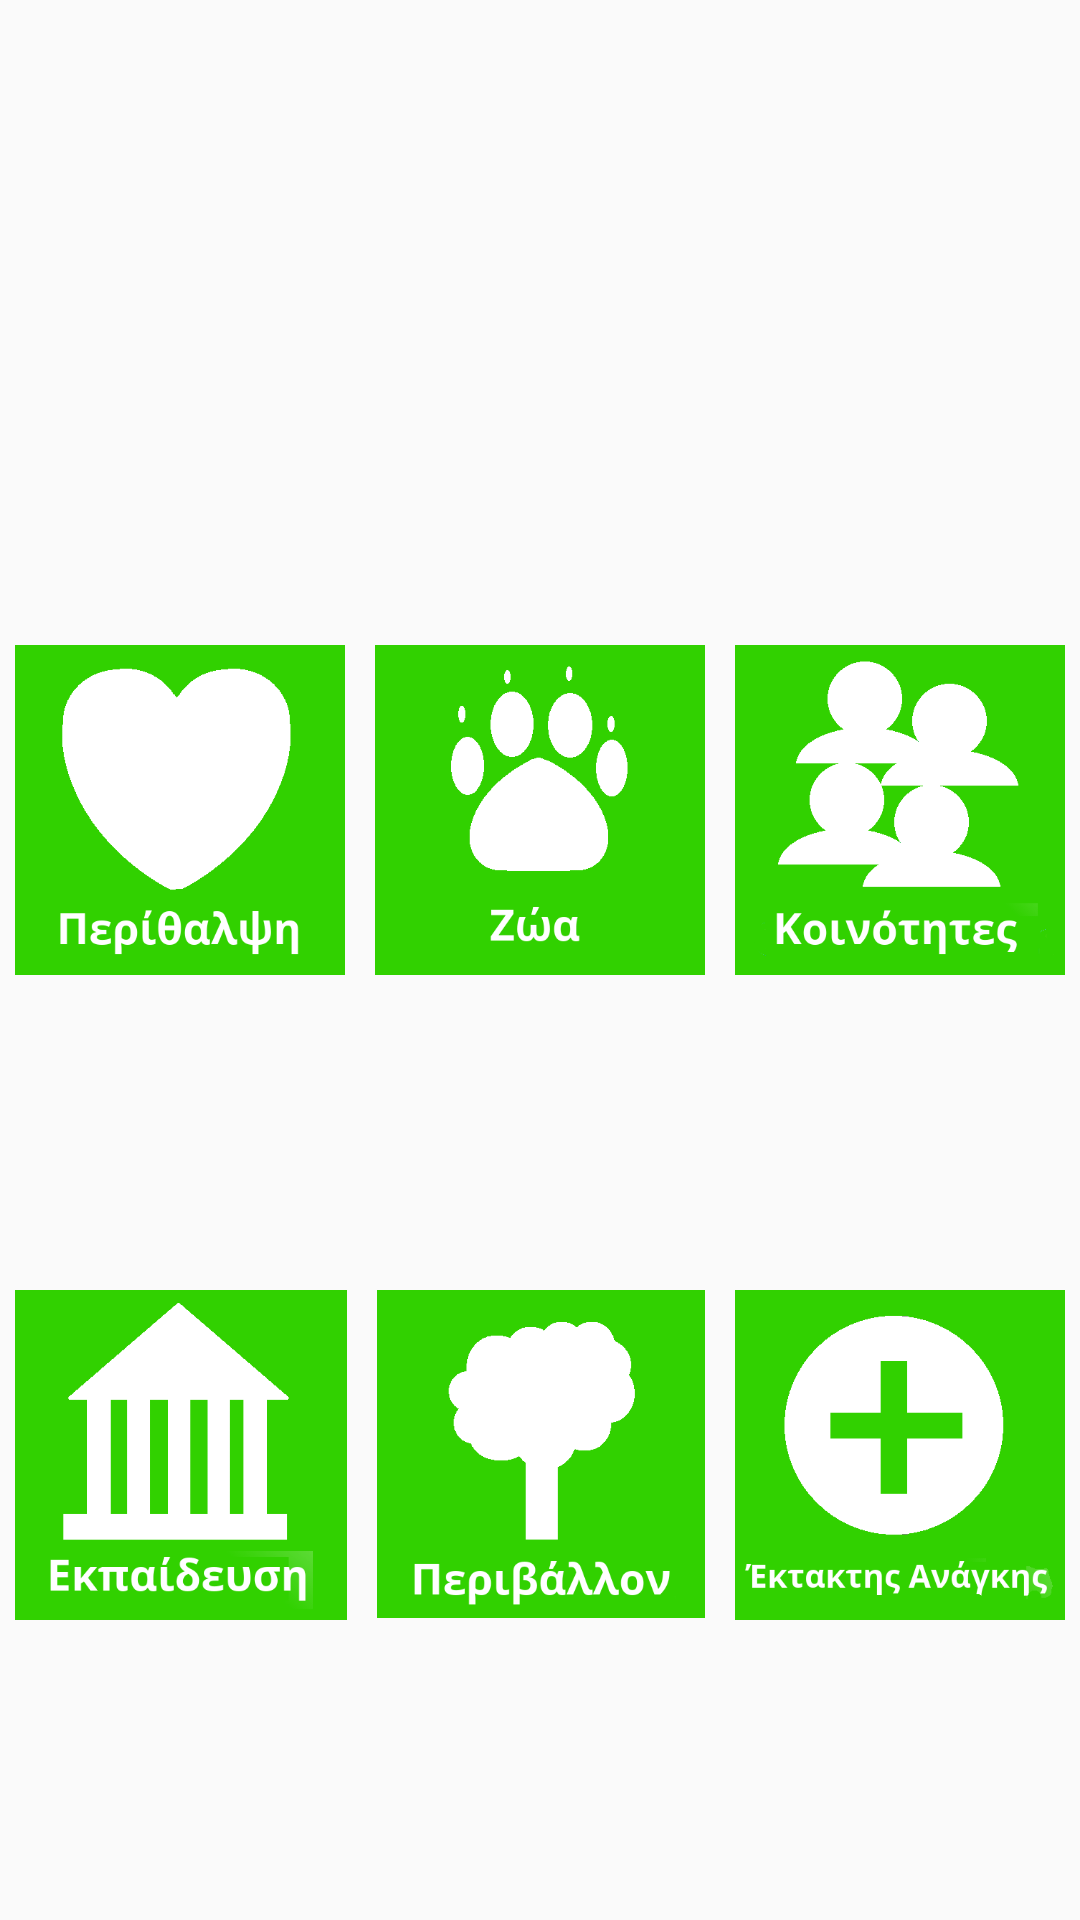

Reconstruct the res/layout file that produces this screen, plus the resources it refers to.
<!-- AndroidManifest.xml: application theme Theme.AppCompat.Light -->
<!-- res/layout/activity_main.xml -->
<?xml version="1.0" encoding="utf-8"?>
    <LinearLayout xmlns:android="http://schemas.android.com/apk/res/android"
        android:layout_width="match_parent"
        android:layout_height="match_parent"
        android:orientation="vertical">

        -

        <LinearLayout
            android:layout_height="200dp"
            android:layout_width="match_parent"
            android:layout_marginBottom="10dp">

            <ImageButton
                android:background="@android:color/transparent"
                android:layout_height="200dp"
                android:layout_width="match_parent"
                android:adjustViewBounds="true"
                android:scaleType="centerCrop"
                android:src="@drawable/t1"
                android:id="@+id/ibEvent"
                />

        </LinearLayout>


        -

        <LinearLayout
            android:orientation="horizontal"
            android:layout_height="0dp"
            android:layout_width="match_parent"
            android:layout_weight="1">

            <ImageButton
                android:background="@android:color/transparent"
                android:layout_height="wrap_content"
                android:layout_width="0px"
                android:adjustViewBounds="true"
                android:scaleType="centerCrop"
                android:src="@drawable/hc"
                android:id="@+id/cat1"
                android:layout_weight="1"
                android:layout_margin="5dp"/>

            <ImageButton
                android:background="@android:color/transparent"
                android:layout_height="wrap_content"
                android:layout_width="0px"
                android:adjustViewBounds="true"
                android:src="@drawable/an"
                android:id="@+id/cat2"
                android:layout_weight="1"
                android:scaleType="fitCenter" android:layout_margin="5dp" />

            <ImageButton
                android:background="@android:color/transparent"
                android:layout_height="wrap_content"
                android:layout_width="0px"
                android:adjustViewBounds="true"
                android:scaleType="fitCenter"
                android:src="@drawable/com"
                android:id="@+id/cat3"
                android:layout_weight="1" android:layout_margin="5dp" />

        </LinearLayout>


        -

        <LinearLayout
            android:orientation="horizontal"
            android:layout_height="0dp"
            android:layout_width="match_parent"
            android:layout_weight="1">

            <ImageButton
                android:background="@android:color/transparent"
                android:layout_height="wrap_content"
                android:layout_width="wrap_content"
                android:adjustViewBounds="true"
                android:scaleType="fitCenter"
                android:src="@drawable/edu"
                android:id="@+id/cat4"
                android:layout_weight="1" android:layout_margin="5dp" />

            <ImageButton
                android:background="@android:color/transparent"
                android:layout_height="wrap_content"
                android:layout_width="wrap_content"
                android:adjustViewBounds="true"
                android:scaleType="fitCenter"
                android:src="@drawable/env"
                android:id="@+id/cat5"
                android:layout_weight="1" android:layout_margin="5dp" />

            <ImageButton
                android:background="@android:color/transparent"
                android:layout_height="wrap_content"
                android:layout_width="wrap_content"
                android:adjustViewBounds="true"
                android:scaleType="fitCenter"
                android:src="@drawable/em"
                android:id="@+id/cat6"
                android:layout_weight="1"  android:layout_margin="5dp"/>

        </LinearLayout>

    </LinearLayout>

    
        
        
        
        
        


<!-- resources referenced by this layout -->
<resources>
  <!-- drawable an: png bitmap (drawable, 6090 bytes) -->
  <!-- drawable com: png bitmap (drawable, 10656 bytes) -->
  <!-- drawable edu: png bitmap (drawable, 12285 bytes) -->
  <!-- drawable em: png bitmap (drawable, 10126 bytes) -->
  <!-- drawable env: png bitmap (drawable, 10539 bytes) -->
  <!-- drawable hc: png bitmap (drawable, 10050 bytes) -->
</resources>
